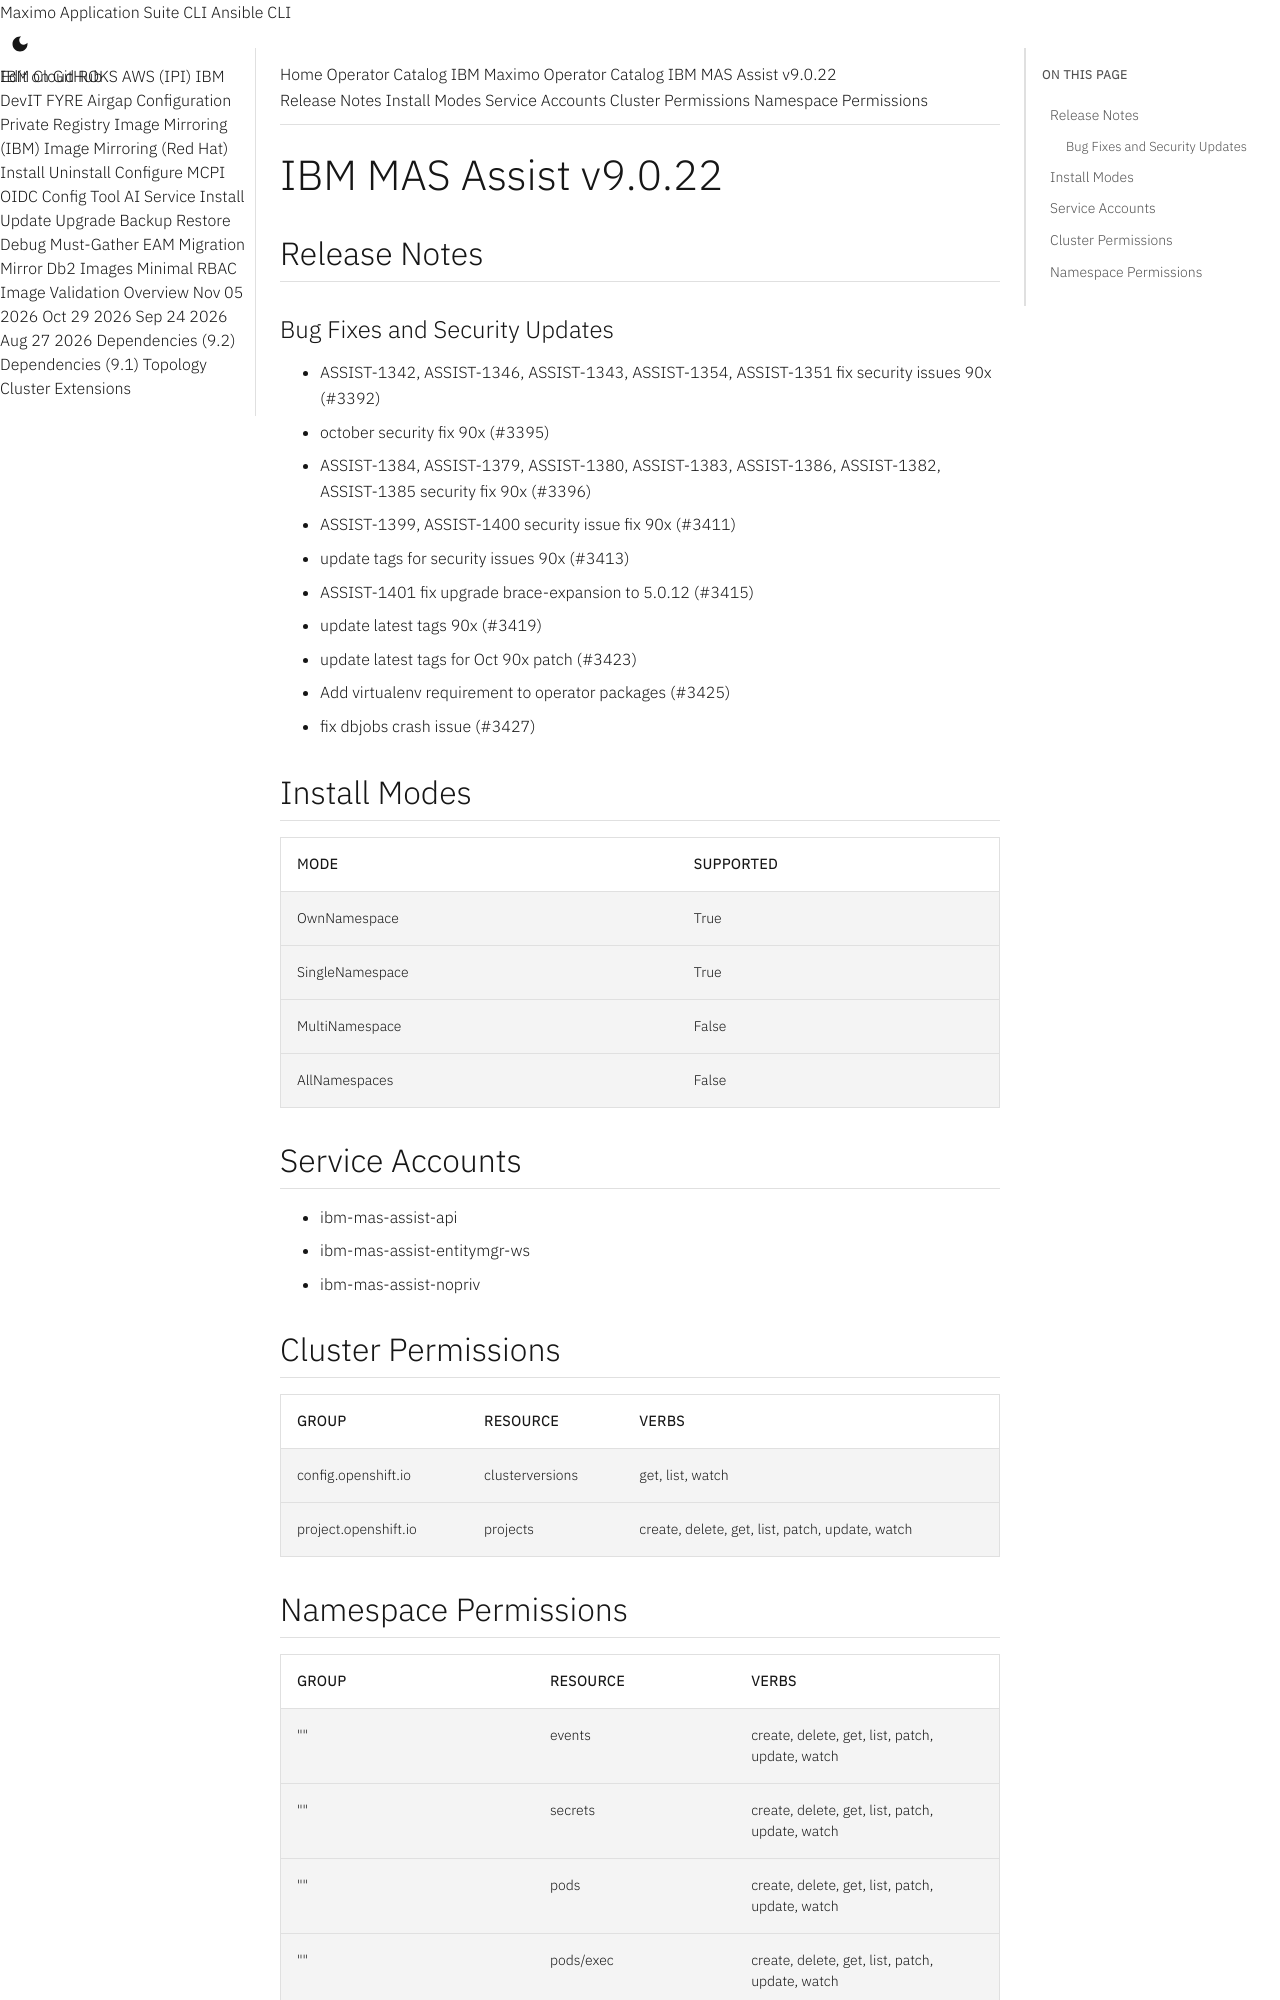

repository: ibm-mas/cli · page: catalogs/packages/ibm-mas-assist/9.0.22/index.html · generator: mkdocs

extra_breadcrumb_title_1: Operator Catalog
extra_breadcrumb_title_2: IBM Maximo Operator Catalog
extra_breadcrumb_url_2: ../../../
nav_title: Operator Catalog

IBM MAS Assist v9.0.22
================================================================================

Release Notes
--------------------------------------------------------------------------------
### Bug Fixes and Security Updates
- ASSIST-1342, ASSIST-1346, ASSIST-1343, ASSIST-1354, ASSIST-1351 fix security issues 90x (#3392)
- october security fix 90x (#3395)
- ASSIST-1384, ASSIST-1379, ASSIST-1380, ASSIST-1383, ASSIST-1386, ASSIST-1382, ASSIST-1385 security fix 90x (#3396)
- ASSIST-1399, ASSIST-1400 security issue fix 90x (#3411)
- update tags for security issues 90x (#3413)
- ASSIST-1401 fix upgrade brace-expansion to 5.0.12 (#3415)
- update latest tags 90x (#3419)
- update latest tags for Oct 90x patch (#3423)
- Add virtualenv requirement to operator packages (#3425)
- fix dbjobs crash issue (#3427)

Install Modes
--------------------------------------------------------------------------------
| Mode                 | Supported |
| :------------------- | :-------- |
| OwnNamespace         | True      |
| SingleNamespace      | True      |
| MultiNamespace       | False     |
| AllNamespaces        | False     |

Service Accounts
--------------------------------------------------------------------------------
- ibm-mas-assist-api
- ibm-mas-assist-entitymgr-ws
- ibm-mas-assist-nopriv

Cluster Permissions
--------------------------------------------------------------------------------
| Group                                    | Resource                                 | Verbs                                                                            |
| :--------------------------------------- | :--------------------------------------- | :------------------------------------------------------------------------------- |
| config.openshift.io                      | clusterversions                          | get, list, watch                                                                 |
| project.openshift.io                     | projects                                 | create, delete, get, list, patch, update, watch                                  |
